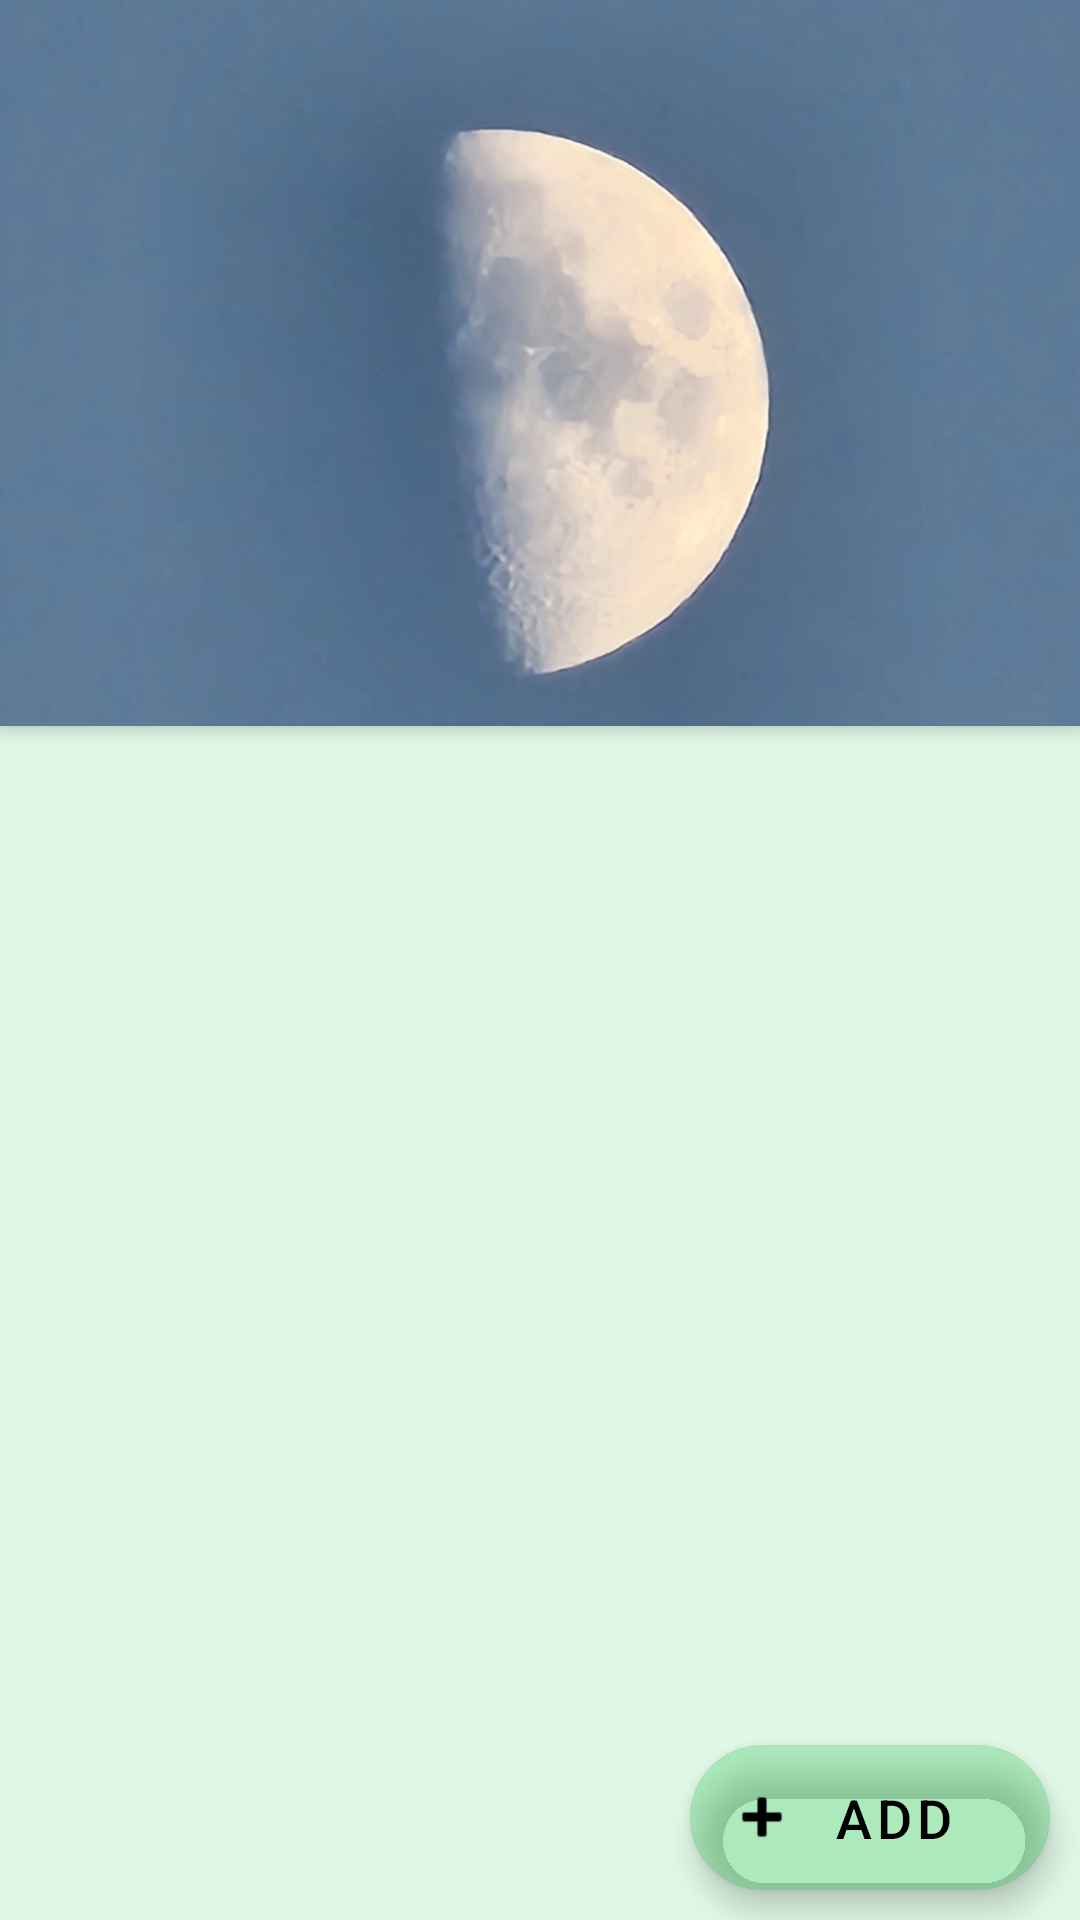

Layout XML and referenced resources for this Android screen:
<!-- AndroidManifest.xml: application theme Theme.FinalProject -->
<!-- res/layout/activity_arduino_main.xml -->
<?xml version="1.0" encoding="utf-8"?>
<androidx.drawerlayout.widget.DrawerLayout xmlns:android="http://schemas.android.com/apk/res/android"
    xmlns:app="http://schemas.android.com/apk/res-auto"
    xmlns:tools="http://schemas.android.com/tools"
    android:layout_width="match_parent"
    android:layout_height="match_parent"
    android:fitsSystemWindows="true"
    android:id="@+id/drawerLayout"
    tools:context=".arduinoMain">

    <androidx.coordinatorlayout.widget.CoordinatorLayout
        android:layout_width="match_parent"
        android:layout_height="match_parent"
        android:id="@+id/main_content">
        <com.google.android.material.appbar.AppBarLayout
            android:layout_width="match_parent"
            android:layout_height="242dp"
            android:theme="@style/ThemeOverlay.AppCompat.Dark.ActionBar"
            android:id="@+id/appbar" >
            <com.google.android.material.appbar.CollapsingToolbarLayout
                android:layout_width="match_parent"
                android:layout_height="242dp"
                app:contentScrim="?attr/colorPrimary"
                app:expandedTitleMarginBottom="50dp"
                app:expandedTitleMarginStart="48dp"
                app:layout_scrollFlags="scroll|enterAlways"
                app:title=" "
                >
                <ImageView
                    android:layout_width="match_parent"
                    android:layout_height="match_parent"
                    android:src="@drawable/moon"
                    android:id="@+id/flask"
                    android:scaleType="centerCrop"
                    app:layout_collapseMode="parallax"
                    />
                <androidx.appcompat.widget.Toolbar
                    android:layout_width="match_parent"
                    android:layout_height="?attr/actionBarSize"
                    app:layout_collapseMode="pin"
                    android:id="@+id/toolbar"
                    app:title=""/>
                <com.google.android.material.tabs.TabLayout
                    android:layout_width="match_parent"
                    android:layout_height="50dp"
                    android:layout_gravity="bottom"
                    android:background="#00000000"
                    app:tabTextColor="#FFFFFF"
                    app:layout_collapseMode="parallax"
                    app:tabMode="scrollable"
                    android:id="@+id/tabs">

                </com.google.android.material.tabs.TabLayout>


            </com.google.android.material.appbar.CollapsingToolbarLayout>
        </com.google.android.material.appbar.AppBarLayout>
        <androidx.recyclerview.widget.RecyclerView
            android:id="@+id/recyclerview"
            android:layout_width="match_parent"
            android:layout_height="match_parent"
            android:background="@color/green"
            app:layout_behavior="@string/appbar_scrolling_view_behavior" />

        <androidx.viewpager2.widget.ViewPager2
            android:layout_width="match_parent"
            android:layout_height="match_parent"
            app:layout_behavior="@string/appbar_scrolling_view_behavior"
            android:id="@+id/viewpager" />
    </androidx.coordinatorlayout.widget.CoordinatorLayout>

    <RelativeLayout
        android:layout_width="match_parent"
        android:layout_height="match_parent">
        <com.google.android.material.floatingactionbutton.ExtendedFloatingActionButton
            android:layout_width="wrap_content"
            android:layout_height="wrap_content"
            android:layout_margin="10dp"
            app:icon="@android:drawable/ic_input_add"
            android:text="ADD"
            android:textSize="18dp"
            android:backgroundTint="#2004B431"
            android:layout_alignParentRight="true"
            android:layout_alignParentBottom="true"
            android:id="@+id/main_fab"

            />
    </RelativeLayout>
    <com.google.android.material.navigation.NavigationView
        android:layout_width="wrap_content"
        android:layout_height="match_parent"
        android:layout_gravity="start"
        app:menu="@menu/menu_navigation"
        android:id="@+id/main_drawer_view"
        app:headerLayout="@layout/navigation_header"
        />
</androidx.drawerlayout.widget.DrawerLayout>
<!-- res/layout/navigation_header.xml (included above) -->
<?xml version="1.0" encoding="utf-8"?>
<RelativeLayout xmlns:android="http://schemas.android.com/apk/res/android"
    xmlns:app="http://schemas.android.com/apk/res-auto"
    android:layout_width="match_parent"
    android:layout_height="200dp"
    android:background="#F8E0E6"
    >


    <androidx.cardview.widget.CardView
        android:layout_width="120dp"
        android:layout_height="120dp"
        android:layout_marginTop="30dp"
        android:layout_marginLeft="20dp"
        app:cardCornerRadius="80dp" >
        <ImageView
            android:layout_width="match_parent"
            android:layout_height="match_parent"
            android:src="@drawable/myface"
            android:id="@+id/myface"/>


    </androidx.cardview.widget.CardView>

    <TextView
        android:layout_marginTop="150dp"
        android:layout_marginLeft="20dp"
        android:layout_width="wrap_content"
        android:layout_height="wrap_content"
        android:text="지현석"
        android:textSize="22dp"
        android:textStyle="bold"
        android:id="@+id/firstText"/>
    <TextView
        android:layout_width="wrap_content"
        android:layout_height="wrap_content"
        android:layout_below="@+id/firstText"
        android:layout_marginLeft="21dp"
        android:text="학과:스마트IOT  학번:20195261"
        android:textSize="10dp" />
</RelativeLayout>
<!-- resources referenced by this layout -->
<resources>
  <color name="green">#E0F8E6</color>
  <!-- drawable moon: jpg bitmap (drawable, 251850 bytes) -->
  <!-- drawable myface: jpg bitmap (drawable, 550333 bytes) -->
  <style name="Theme.FinalProject" parent="Theme.MaterialComponents.DayNight.NoActionBar">
          
          <item name="colorPrimary">#A9D0F5</item>
          <item name="colorPrimaryVariant">@color/purple_700</item>
          <item name="colorOnPrimary">@color/white</item>
          
          <item name="colorSecondary">@color/teal_200</item>
          <item name="colorSecondaryVariant">@color/teal_700</item>
          <item name="colorOnSecondary">@color/black</item>
          
          <item name="android:statusBarColor" tools:targetApi="l">?attr/colorPrimaryVariant</item>
          
      </style>
  <color name="purple_700">#FF3700B3</color>
  <color name="white">#FFFFFFFF</color>
  <color name="teal_200">#FF03DAC5</color>
  <color name="teal_700">#FF018786</color>
  <color name="black">#FF000000</color>
</resources>
